Labelled photos from "PlantVillage", an image-classification folder in sss41097/PlantVillage. The possible labels are: Potato___Early_blight, Potato___Late_blight, Potato___healthy, Rice__Bacterial leaf blight, Rice__Brown spot, Rice__Leaf smut, Tomato__Late_Blight, Tomato___Bacterial_spot, Tomato___Early_blight, Tomato___Late_blight, Tomato___Leaf_Mold, Tomato___Septoria_leaf_spot, Tomato___Spider_mites Two-spotted_spider_mite, Tomato___Target_Spot, Tomato___Tomato_mosaic_virus, Tomato___healthy.

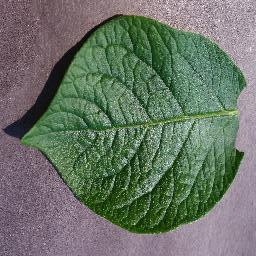
Label: Potato___healthy

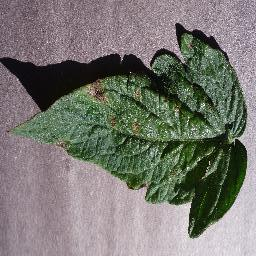
Label: Tomato___Early_blight

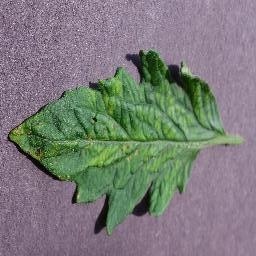
Label: Tomato___Tomato_mosaic_virus

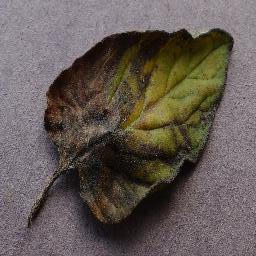
Label: Tomato__Late_Blight

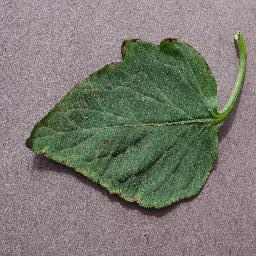
Label: Tomato___Target_Spot

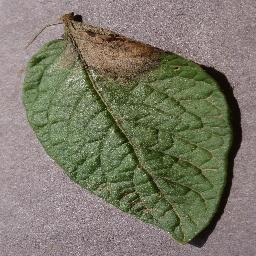
Label: Potato___Late_blight
